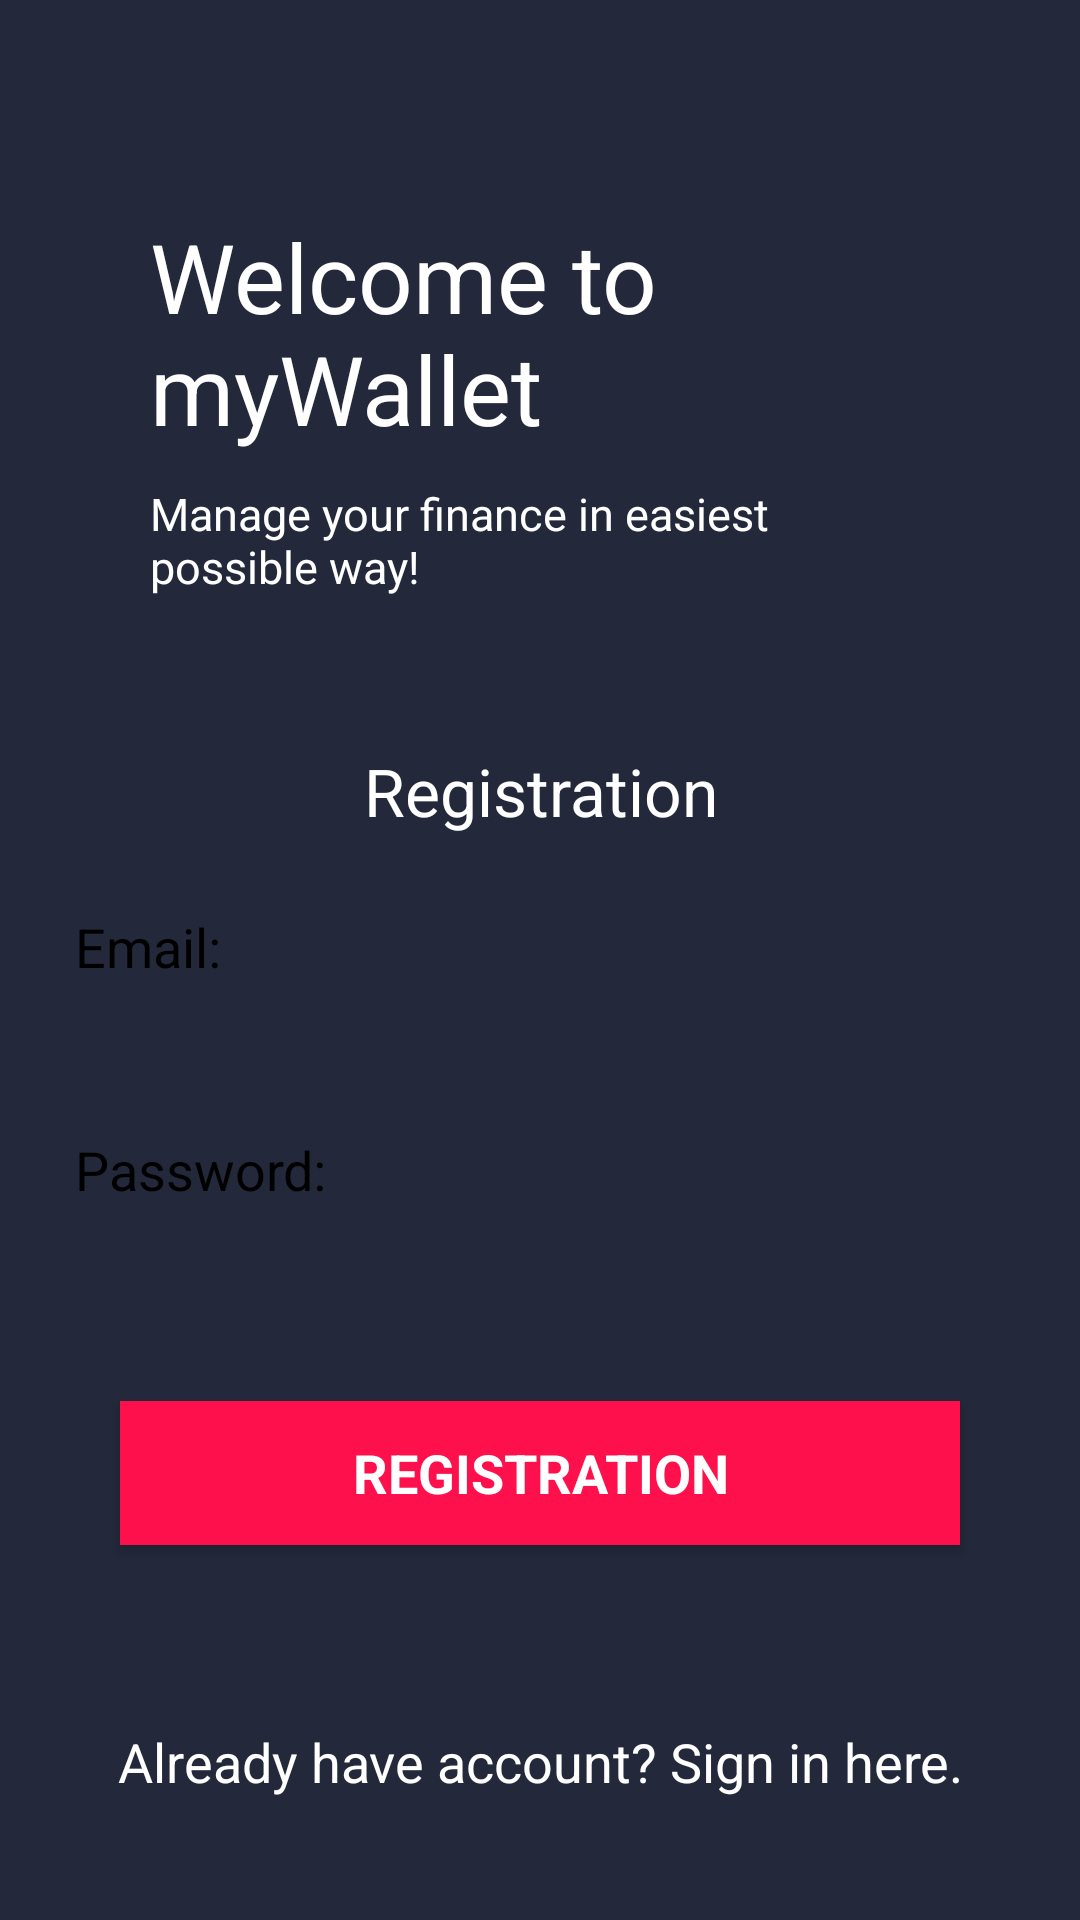

The Android layout XML behind this screen, and the referenced resources:
<!-- AndroidManifest.xml: application theme AppTheme -->
<!-- res/layout/activity_registration.xml -->
<?xml version="1.0" encoding="utf-8"?>
<LinearLayout xmlns:android="http://schemas.android.com/apk/res/android"
    xmlns:app="http://schemas.android.com/apk/res-auto"
    xmlns:tools="http://schemas.android.com/tools"
    android:layout_width="match_parent"
    android:orientation="vertical"
    android:gravity="center"
    android:id="@+id/linear"
    android:layout_height="match_parent"
    android:background="@color/menuPrimary"
    tools:context="com.lchow.RegistrationActivity">

    <LinearLayout
        android:layout_width="match_parent"
        android:layout_height="wrap_content"
        android:orientation="vertical"
        android:padding="50dp"
        android:background="@color/menuPrimary"
        android:layout_marginTop="0dp">
        <TextView
            android:layout_width="wrap_content"
            android:layout_height="wrap_content"
            android:textSize="32sp"
            android:textColor="#fff"
            android:text="Welcome to myWallet"
            />
        <TextView
            android:layout_width="wrap_content"
            android:layout_height="wrap_content"
            android:textSize="15sp"
            android:text="Manage your finance in easiest possible way!"
            android:textColor="#fff"
            android:layout_marginTop="10sp"/>
        <LinearLayout
            android:layout_width="wrap_content"
            android:layout_height="wrap_content"
            android:orientation="horizontal"
            android:layout_gravity="center"
            >

        </LinearLayout>


    </LinearLayout>
    <ScrollView
        android:layout_width="match_parent"
        android:layout_height="wrap_content">

        <LinearLayout
            android:layout_width="match_parent"
            android:orientation="vertical"
            android:gravity="center"
            android:layout_height="wrap_content">

            <TextView
                android:layout_width="match_parent"
                android:layout_height="wrap_content"
                android:text="Registration"
                android:textColor="@android:color/white"
                android:textAppearance="?android:textAppearanceLarge"
                android:gravity="center"
                android:background="@color/menuPrimary"
                />

            <EditText
                android:layout_width="match_parent"
                android:layout_height="wrap_content"
                android:layout_margin="10dp"
                android:hint="Email:"
                android:textColor="@android:color/black"
                android:textColorHint="@android:color/black"
                android:background="@drawable/edittext_background"
                android:inputType="textEmailAddress"
                android:padding="15dp"
                android:id="@+id/email_reg"
                />


            <EditText
                android:layout_width="match_parent"
                android:layout_height="wrap_content"
                android:layout_margin="10dp"
                android:padding="15dp"
                android:inputType="textPassword"
                android:textColor="@android:color/black"
                android:textColorHint="@android:color/black"
                android:background="@drawable/edittext_background"
                android:hint="Password:"
                android:id="@+id/password_reg"
                />


            <Button
                android:layout_width="match_parent"
                android:layout_height="wrap_content"
                android:layout_margin="40dp"
                android:text="Registration"
                android:textAllCaps="true"
                android:textStyle="bold"
                android:background="@color/menuPink"
                android:textColor="@android:color/white"
                android:textColorHint="@android:color/black"
                android:id="@+id/btn_reg"
                android:textAppearance="?android:textAppearanceMedium"
                />

            <TextView
                android:background="@color/menuPrimary"
                android:layout_width="match_parent"
                android:layout_height="wrap_content"
                android:gravity="center"
                android:textColor="@android:color/white"
                android:id="@+id/signin_here"
                android:textAppearance="?android:textAppearanceMedium"
                android:text="Already have account? Sign in here."
                android:padding="20dp"
                />

        </LinearLayout>

    </ScrollView>


</LinearLayout>
<!-- resources referenced by this layout -->
<resources>
  <color name="menuPink">#fe104d</color>
  <color name="menuPrimary">#23283a</color>
  <style name="AppTheme" parent="Theme.AppCompat.Light.DarkActionBar">
          
          <item name="colorPrimary">@color/colorPrimary</item>
          <item name="colorPrimaryDark">@color/colorPrimaryDark</item>
          <item name="colorAccent">@color/colorAccent</item>
  
          <item name="windowActionBar">false</item>
          <item name="windowNoTitle">true</item>
  
          <item name="drawerArrowStyle">@style/DrawerIconStyle</item>
  
      </style>
  <color name="colorPrimary">#3F51B5</color>
  <color name="colorPrimaryDark">#1D1E29</color>
  <color name="colorAccent">#e7ea10</color>
  <style name="DrawerIconStyle" parent="Widget.AppCompat.DrawerArrowToggle">
          <item name="color">@android:color/white</item>
      </style>
</resources>
